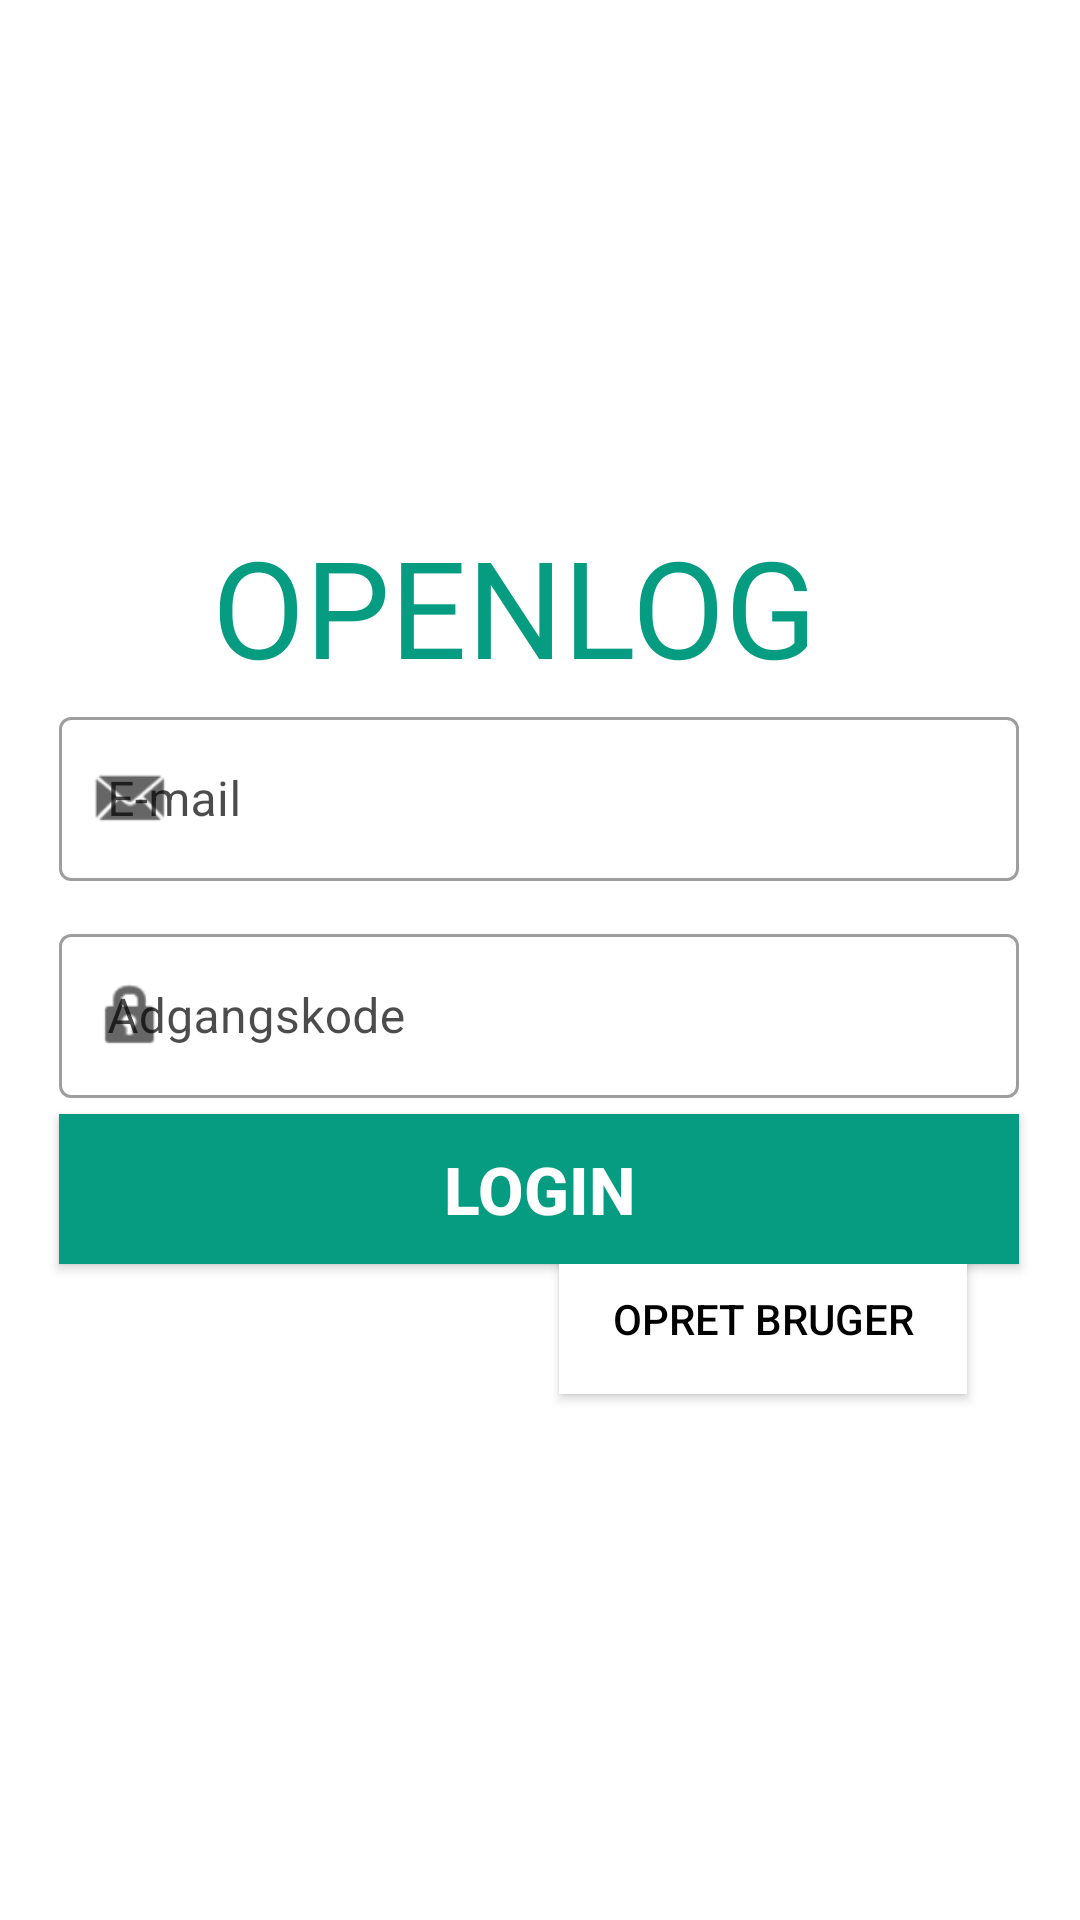

This screen was rendered from an Android layout file. Write that file and the resources it references.
<!-- AndroidManifest.xml: application theme Theme.OPENLOG -->
<!-- res/layout/fragment_login.xml -->
<?xml version="1.0" encoding="utf-8"?>
<androidx.constraintlayout.widget.ConstraintLayout xmlns:android="http://schemas.android.com/apk/res/android"
    xmlns:app="http://schemas.android.com/apk/res-auto"
    xmlns:tools="http://schemas.android.com/tools"
    android:id="@+id/loginConstraintLayout"
    android:layout_width="match_parent"
    android:layout_height="match_parent"
    tools:context=".view.Login">


    <TextView
            android:id="@+id/OPENLOG_title"
            android:layout_width="219dp"
            android:layout_height="62dp"
            android:text="@string/openlog"

            android:textAppearance="@style/TextAppearance.AppCompat.Display2"
            android:textColor="#069C81"
            app:layout_constraintBottom_toBottomOf="parent"
            app:layout_constraintEnd_toEndOf="parent"
            app:layout_constraintStart_toStartOf="parent"
            app:layout_constraintTop_toTopOf="parent"
            app:layout_constraintVertical_bias="0.285"
            android:layout_marginTop="10dp" />

    <com.google.android.material.textfield.TextInputLayout
            android:id="@+id/emailloginTextInput"
            style="@style/Widget.MaterialComponents.TextInputLayout.OutlinedBox"
            android:layout_width="320dp"
            android:layout_height="60dp"
            android:hint="@string/email"
            android:textColorHint="#B3000000"
            app:layout_constraintBottom_toBottomOf="parent"
            app:layout_constraintEnd_toEndOf="parent"
            app:layout_constraintStart_toStartOf="parent"
            app:layout_constraintTop_toTopOf="parent"
            app:layout_constraintVertical_bias="0.403"
            app:startIconDrawable="@android:drawable/sym_action_email"
            app:layout_constraintHorizontal_bias="0.494">


        <com.google.android.material.textfield.TextInputEditText
                android:id="@+id/loginEmailText"
                android:layout_width="match_parent"
                android:layout_height="wrap_content"
                tools:ignore="TextContrastCheck,TouchTargetSizeCheck" />
    </com.google.android.material.textfield.TextInputLayout>

    <androidx.appcompat.widget.AppCompatButton
            android:id="@+id/opretButton"
            android:layout_width="136dp"
            android:layout_height="50dp"
            android:background="@color/white"
            android:backgroundTint="@color/white"
            android:fadeScrollbars="false"
            android:text="@string/opret_bruger"
            android:textColor="@color/black"
            app:layout_constraintBottom_toBottomOf="parent"
            app:layout_constraintEnd_toEndOf="parent"
            app:layout_constraintHorizontal_bias="0.832"
            app:layout_constraintStart_toStartOf="parent"
            app:layout_constraintTop_toTopOf="parent"
            app:layout_constraintVertical_bias="0.703" />

    <com.google.android.material.textfield.TextInputLayout
            android:id="@+id/adgangskodeTextInput"
            style="@style/Widget.MaterialComponents.TextInputLayout.OutlinedBox"
            android:layout_width="320dp"
            android:layout_height="60dp"
            android:layout_marginTop="10dp"
            android:hint="@string/adgangskode"
            android:textColorHint="#B3000000"
            app:layout_constraintBottom_toBottomOf="parent"
            app:layout_constraintEnd_toEndOf="parent"
            app:layout_constraintHorizontal_bias="0.494"
            app:layout_constraintStart_toStartOf="parent"
            app:layout_constraintTop_toBottomOf="@+id/emailloginTextInput"
            app:layout_constraintVertical_bias="0.009"
            app:startIconDrawable="@android:drawable/ic_lock_idle_lock">

        <com.google.android.material.textfield.TextInputEditText
                android:id="@+id/loginAdgangskodeText"
                android:layout_width="match_parent"
                android:layout_height="wrap_content"
                android:inputType="textPassword"
                tools:ignore="TextContrastCheck,TouchTargetSizeCheck" />
    </com.google.android.material.textfield.TextInputLayout>

    <androidx.appcompat.widget.AppCompatButton
            android:id="@+id/loginButton"
            android:layout_width="320dp"
            android:layout_height="50dp"
            android:background="#069C81"
            android:text="@string/login"
            android:textAlignment="center"
            android:textColor="@color/white"
            android:textSize="22sp"
            android:textStyle="bold"
            app:layout_constraintBottom_toBottomOf="parent"
            app:layout_constraintEnd_toEndOf="parent"
            app:layout_constraintHorizontal_bias="0.494"
            app:layout_constraintStart_toStartOf="parent"
            app:layout_constraintTop_toTopOf="parent"
            app:layout_constraintVertical_bias="0.64"
            app:rippleColor="#FFFFFF"
            android:layout_marginBottom="10dp" />

    <androidx.constraintlayout.widget.Guideline
        android:id="@+id/guideline4"
        android:layout_width="wrap_content"
        android:layout_height="wrap_content"
        android:orientation="vertical"
        app:layout_constraintGuide_begin="20dp" />

</androidx.constraintlayout.widget.ConstraintLayout>
<!-- resources referenced by this layout -->
<resources>
  <color name="black">#000000</color>
  <color name="white">#FFFFFF</color>
  <string name="adgangskode">Adgangskode</string>
  <string name="email">E-mail</string>
  <string name="login">Login</string>
  <string name="openlog">OPENLOG</string>
  <string name="opret_bruger">OPRET BRUGER</string>
  <style name="Theme.OPENLOG" parent="Theme.MaterialComponents.DayNight.DarkActionBar">
          
          <item name="colorPrimary">@color/themeGreen</item>
          <item name="colorPrimaryVariant">@color/themeGreen</item>
          <item name="colorOnPrimary">@color/white</item>
          
          <item name="colorSecondary">@color/teal</item>
          <item name="colorSecondaryVariant">@color/teal</item>
          <item name="colorOnSecondary">@color/black</item>
          
          <item name="android:statusBarColor" tools:targetApi="l">?attr/colorPrimaryVariant</item>
          
      </style>
  <color name="themeGreen">#069C81</color>
  <color name="teal">#008080</color>
</resources>
